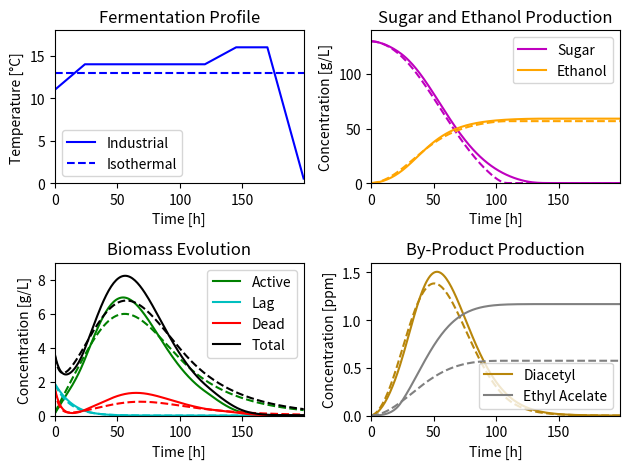

Write Python code to recreate this figure.
import numpy as np
import math
from scipy.integrate import odeint
import matplotlib.pyplot as plt


def beer_ode(points, t, sets):
    """
    Beer fermentation process
    """
    X_A, X_L, X_D, S, EtOH, DY, EA = points
    S0, T = sets
    k_x = 0.5 * S0

    u_x0 = math.exp(108.31 - 31934.09 / T)
    Y_EA = math.exp(89.92 - 26589 / T)
    u_s0 = math.exp(-41.92 + 11654.64 / T)
    u_L = math.exp(30.72 - 9501.54 / T)

    u_DY = 0.000127672
    u_AB = 0.00113864

    u_DT = math.exp(130.16 - 38313 / T)
    u_SD0 = math.exp(33.82 - 10033.28 / T)
    u_e0 = math.exp(3.27 - 1267.24 / T)
    k_s = math.exp(-119.63 + 34203.95 / T)

    u_x = u_x0 * S / (k_x + EtOH)
    u_SD = u_SD0 * 0.5 * S0 / (0.5 * S0 + EtOH)
    u_s = u_s0 * S / (k_s + S)
    u_e = u_e0 * S / (k_s + S)
    f = 1 - EtOH / (0.5 * S0)

    dXAt = u_x * X_A - u_DT * X_A + u_L * X_L
    dXLt = -u_L * X_L
    dXDt = -u_SD * X_D + u_DT * X_A
    dSt = -u_s * X_A
    dEtOHt = f * u_e * X_A
    dDYt = u_DY * S * X_A - u_AB * DY * EtOH
    # todo
    dEAt = Y_EA * u_x * X_A
    # dEAt = -Y_EA * u_s * X_A

    return np.array([dXAt, dXLt, dXDt, dSt, dEtOHt, dDYt, dEAt])


# Case1: profile with changed temp profile
res_industrial = []
profile_industrial = [11 + 1 / 8 * i for i in range(25)] \
                          + [14] * 95 \
                          + [14 + 2 / 25 * i for i in range(25)] \
                          + [16] * 25 + [16 - 8 / 15 * i for i in range(30)]

for i in range(200):
    if i == 0:
        X_A, X_L, X_D, S, EtOH, DY, EA = 0, 2, 2, 130, 0, 0, 0
    t = np.arange(0 + i, 1 + i, 0.01)
    sol = odeint(beer_ode, (X_A, X_L, X_D, S, EtOH, DY, EA), t, args=([130, profile_industrial[i] + 273.15],))
    X_A, X_L, X_D, S, EtOH, DY, EA = sol[-1, :]
    res_industrial.append(sol[-1, :])
res_industrial = np.array(res_industrial)

# Case2: profile with constant temp profile
res_cons = []
profile_cons = [13] * 200

for i in range(200):
    if i == 0:
        X_A, X_L, X_D, S, EtOH, DY, EA = 0, 2, 2, 130, 0, 0, 0
    t = np.arange(0 + i, 1 + i, 0.01)
    sol = odeint(beer_ode, (X_A, X_L, X_D, S, EtOH, DY, EA), t, args=([130, profile_cons[i] + 273.15],))
    X_A, X_L, X_D, S, EtOH, DY, EA = sol[-1, :]
    res_cons.append(sol[-1, :])
res_cons = np.array(res_cons)


# plots
plt.subplot(2, 2, 1)
plt.plot(profile_industrial, label='Industrial', color='blue')
plt.plot(profile_cons, label='Isothermal', color='blue', linestyle='dashed')
plt.autoscale(enable=True, axis='both', tight=True)
plt.ylim((0, 18))
plt.xlabel('Time [h]')
plt.ylabel('Temperature [\u00B0C]')
plt.title("Fermentation Profile")
plt.legend()

plt.subplot(2, 2, 2)
plt.plot(res_industrial[:, 3], label='Sugar', color='m')
plt.plot(res_cons[:, 3], color='m', linestyle='dashed')
plt.plot(res_industrial[:, 4], label='Ethanol', color='orange')
plt.plot(res_cons[:, 4], color='orange', linestyle='dashed')
plt.autoscale(enable=True, axis='both', tight=True)
plt.ylim((0, 140))
plt.xlabel('Time [h]')
plt.ylabel('Concentration [g/L]')
plt.title("Sugar and Ethanol Production")
plt.legend()

plt.subplot(2, 2, 3)
plt.plot(res_industrial[:, 0], label='Active', color='green')
plt.plot(res_cons[:, 0], color='green', linestyle='dashed')
plt.plot(res_industrial[:, 1], label='Lag', color='c')
plt.plot(res_cons[:, 1], color='c', linestyle='dashed')
plt.plot(res_industrial[:, 2], label='Dead', color='red')
plt.plot(res_cons[:, 2], color='red', linestyle='dashed')
plt.plot(res_industrial[:, 0] + res_industrial[:, 1] + res_industrial[:, 2], label='Total', color='black')
plt.plot(res_cons[:, 0] + res_cons[:, 1] + res_cons[:, 2], color='black', linestyle='dashed')
plt.autoscale(enable=True, axis='both', tight=True)
plt.ylim((0, 9))
plt.xlabel('Time [h]')
plt.ylabel('Concentration [g/L]')
plt.title("Biomass Evolution")
plt.legend()

plt.subplot(2, 2, 4)
plt.plot(res_industrial[:, 5], label='Diacetyl', color='darkgoldenrod')
plt.plot(res_cons[:, 5], color='darkgoldenrod', linestyle='dashed')
plt.plot(res_industrial[:, 6], label='Ethyl Acelate', color='grey')
plt.plot(res_cons[:, 6], color='grey', linestyle='dashed')
plt.autoscale(enable=True, axis='both', tight=True)
plt.ylim((0, 1.6))
plt.xlabel('Time [h]')
plt.ylabel('Concentration [ppm]')
plt.title("By-Product Production")
plt.legend()
plt.tight_layout()
plt.show()
